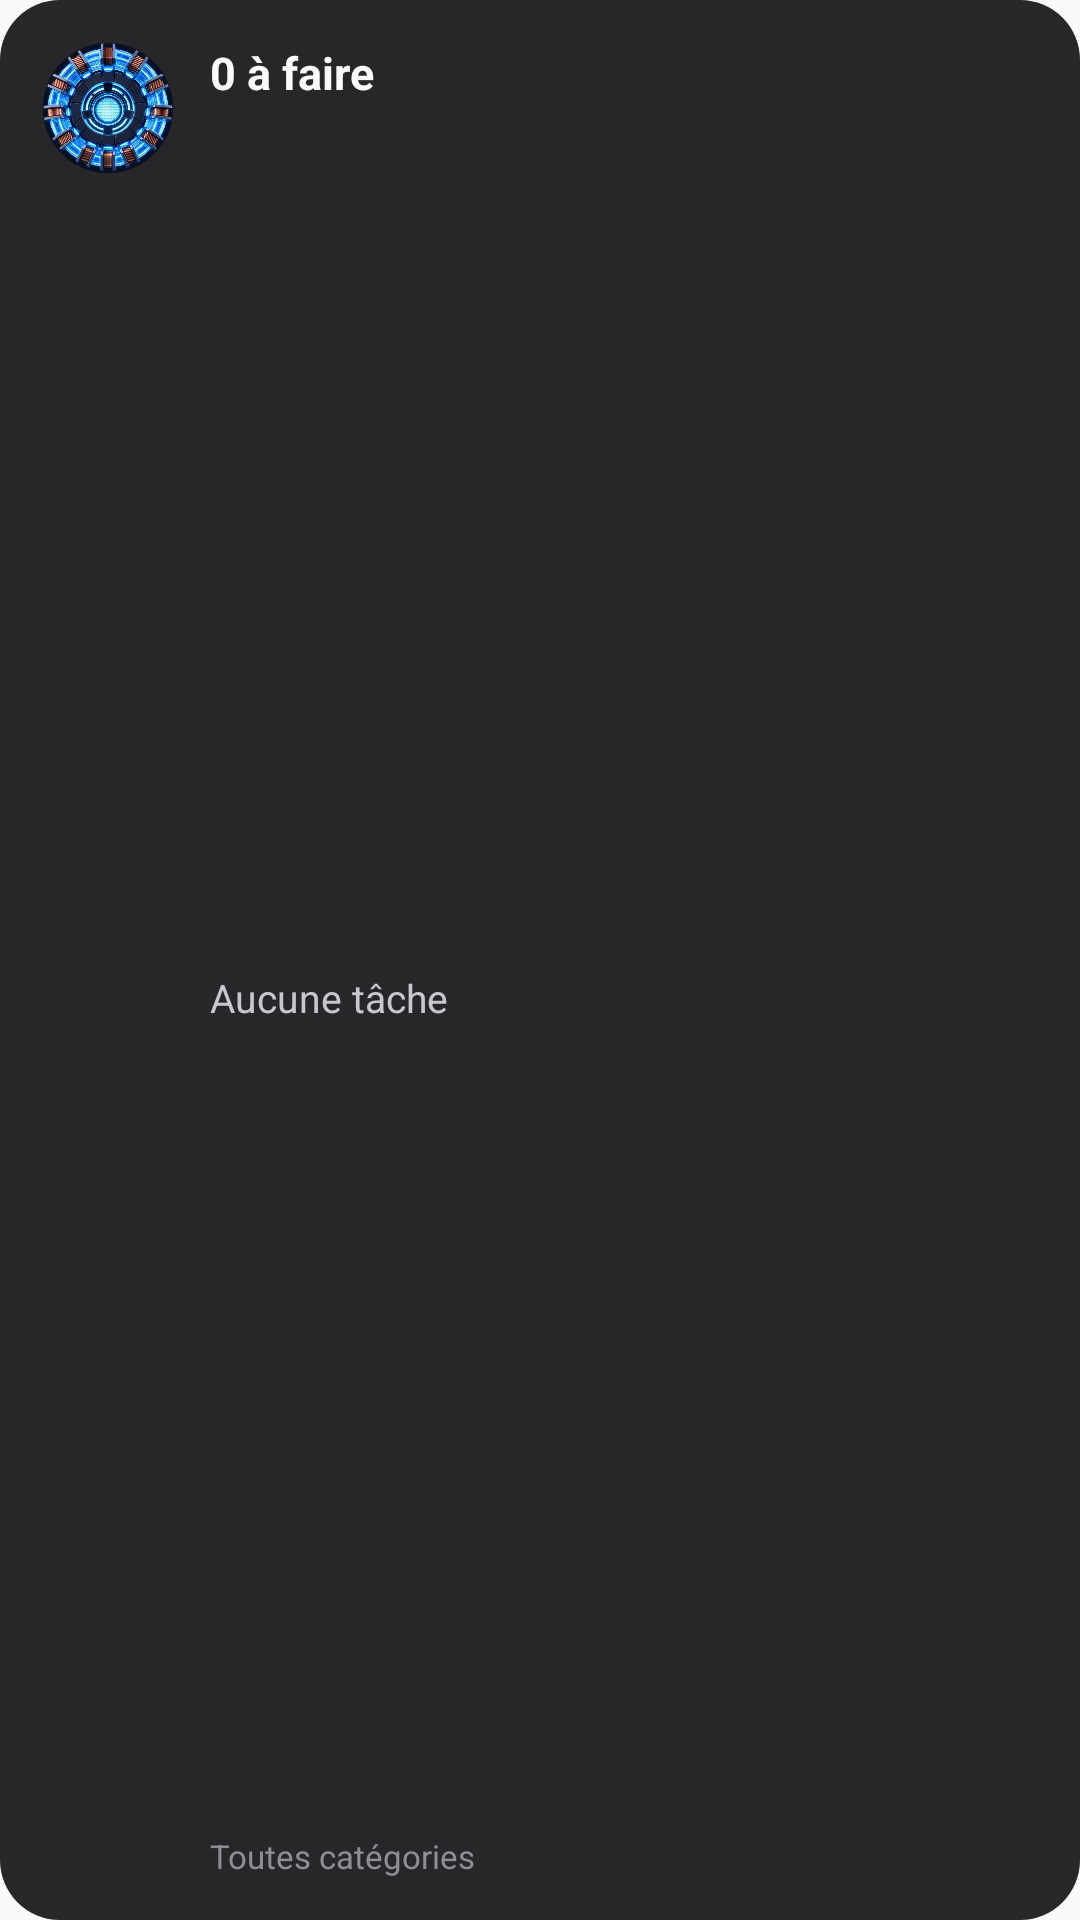

Produce the Android XML layout that renders to this screen, including the resource entries it uses.
<!-- AndroidManifest.xml: application theme AppTheme -->
<!-- res/layout/jarvis_widget.xml -->
<?xml version="1.0" encoding="utf-8"?>
<LinearLayout xmlns:android="http://schemas.android.com/apk/res/android"
    android:id="@+id/widget_root"
    android:layout_width="match_parent"
    android:layout_height="match_parent"
    android:orientation="horizontal"
    android:padding="14dp"
    android:background="@drawable/widget_background">

    <ImageView
        android:id="@+id/widget_core"
        android:layout_width="44dp"
        android:layout_height="44dp"
        android:layout_marginEnd="12dp"
        android:src="@drawable/jarvis_core"
        android:contentDescription="Jarvis" />

    <LinearLayout
        android:layout_width="0dp"
        android:layout_height="match_parent"
        android:layout_weight="1"
        android:orientation="vertical">

        <LinearLayout
            android:id="@+id/widget_header"
            android:layout_width="match_parent"
            android:layout_height="wrap_content"
            android:orientation="horizontal"
            android:gravity="center_vertical">

            <TextView
                android:id="@+id/widget_count"
                android:layout_width="0dp"
                android:layout_height="wrap_content"
                android:layout_weight="1"
                android:text="0 à faire"
                android:textSize="15sp"
                android:textStyle="bold"
                android:maxLines="1"
                android:ellipsize="end"
                android:textColor="#FAFAFA" />

            <TextView
                android:id="@+id/widget_urgent"
                android:layout_width="wrap_content"
                android:layout_height="wrap_content"
                android:layout_marginStart="6dp"
                android:text=""
                android:textStyle="bold"
                android:textSize="12sp"
                android:maxLines="1"
                android:textColor="#FF7B72" />

        </LinearLayout>

        <ListView
            android:id="@+id/widget_task_list"
            android:layout_width="match_parent"
            android:layout_height="0dp"
            android:layout_weight="1"
            android:layout_marginTop="3dp"
            android:divider="@null"
            android:dividerHeight="0dp" />

        <TextView
            android:id="@+id/widget_task_empty"
            android:layout_width="match_parent"
            android:layout_height="0dp"
            android:layout_weight="1"
            android:layout_marginTop="3dp"
            android:text="Aucune tâche"
            android:textSize="13sp"
            android:textColor="#C7C7CC" />

        <TextView
            android:id="@+id/widget_category_label"
            android:layout_width="match_parent"
            android:layout_height="wrap_content"
            android:layout_marginTop="4dp"
            android:text="Toutes catégories"
            android:textSize="11sp"
            android:maxLines="1"
            android:ellipsize="end"
            android:textColor="#8E8E93" />

    </LinearLayout>

</LinearLayout>
<!-- resources referenced by this layout -->
<resources>
  <!-- drawable jarvis_core: webp bitmap (drawable, 70966 bytes) -->
  <!-- drawable widget_background (drawable) -->
  <?xml version="1.0" encoding="utf-8"?>
  <shape xmlns:android="http://schemas.android.com/apk/res/android">
      <solid android:color="#F21C1C1F" />
      <corners android:radius="20dp" />
  </shape>
  <style name="AppTheme" parent="Theme.AppCompat.Light.DarkActionBar">
          
          <item name="colorPrimary">@color/colorPrimary</item>
          <item name="colorPrimaryDark">@color/colorPrimaryDark</item>
          <item name="colorAccent">@color/colorAccent</item>
      </style>
  <!-- not gathered from this repository: default colours our renderer supplied (Android Studio template values) -->
  <color name="colorPrimary">#FF6200EE</color>
  <color name="colorPrimaryDark">#FF3700B3</color>
  <color name="colorAccent">#FF03DAC5</color>
</resources>
